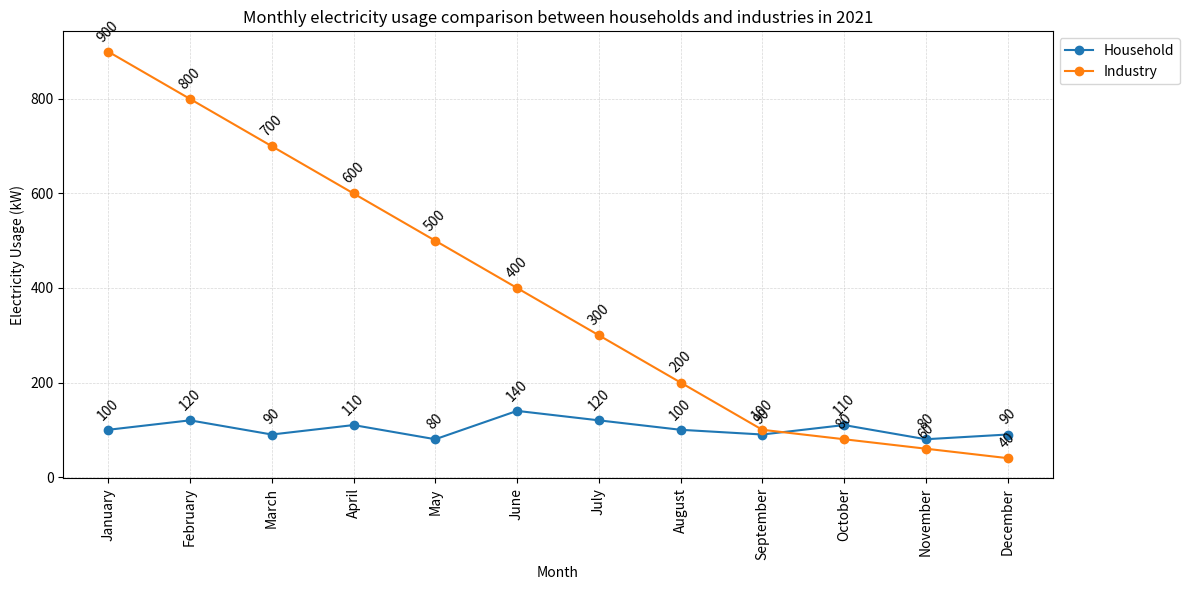

Python code for this plot: (Note: this script raises an exception after producing the figure.)

import matplotlib.pyplot as plt
import numpy as np

month = ['January', 'February', 'March', 'April', 'May', 'June', 'July', 'August', 'September', 'October', 'November', 'December']
household = [100, 120, 90, 110, 80, 140, 120, 100, 90, 110, 80, 90]
industry = [900, 800, 700, 600, 500, 400, 300, 200, 100, 80, 60, 40]

fig = plt.figure(figsize=(12,6))
ax = fig.add_subplot(111)

# Add grids
plt.grid(linestyle='--', linewidth=0.5, alpha=0.5)

# Add labels
ax.set_title('Monthly electricity usage comparison between households and industries in 2021')
ax.set_xlabel('Month')
ax.set_ylabel('Electricity Usage (kW)')

# Set x ticks
plt.xticks(np.arange(len(month)), month, rotation='vertical')

# Set data
ax.plot(month, household, marker='o', label='Household')
ax.plot(month, industry, marker='o', label='Industry')

# Add legend
ax.legend(loc=2, bbox_to_anchor=(1, 1))

# Annotate data points
for i,j in zip(month, household):
    ax.annotate(str(j), xy=(i, j), xytext=(0, 5), textcoords="offset points", ha='center', va='bottom', rotation=45)
for i,j in zip(month, industry):
    ax.annotate(str(j), xy=(i, j), xytext=(0, 5), textcoords="offset points", ha='center', va='bottom', rotation=45)

# Automatically resize the image
plt.tight_layout()

# Save figure
plt.savefig('line chart/png/455.png')

# Clear the current image state
plt.clf()
